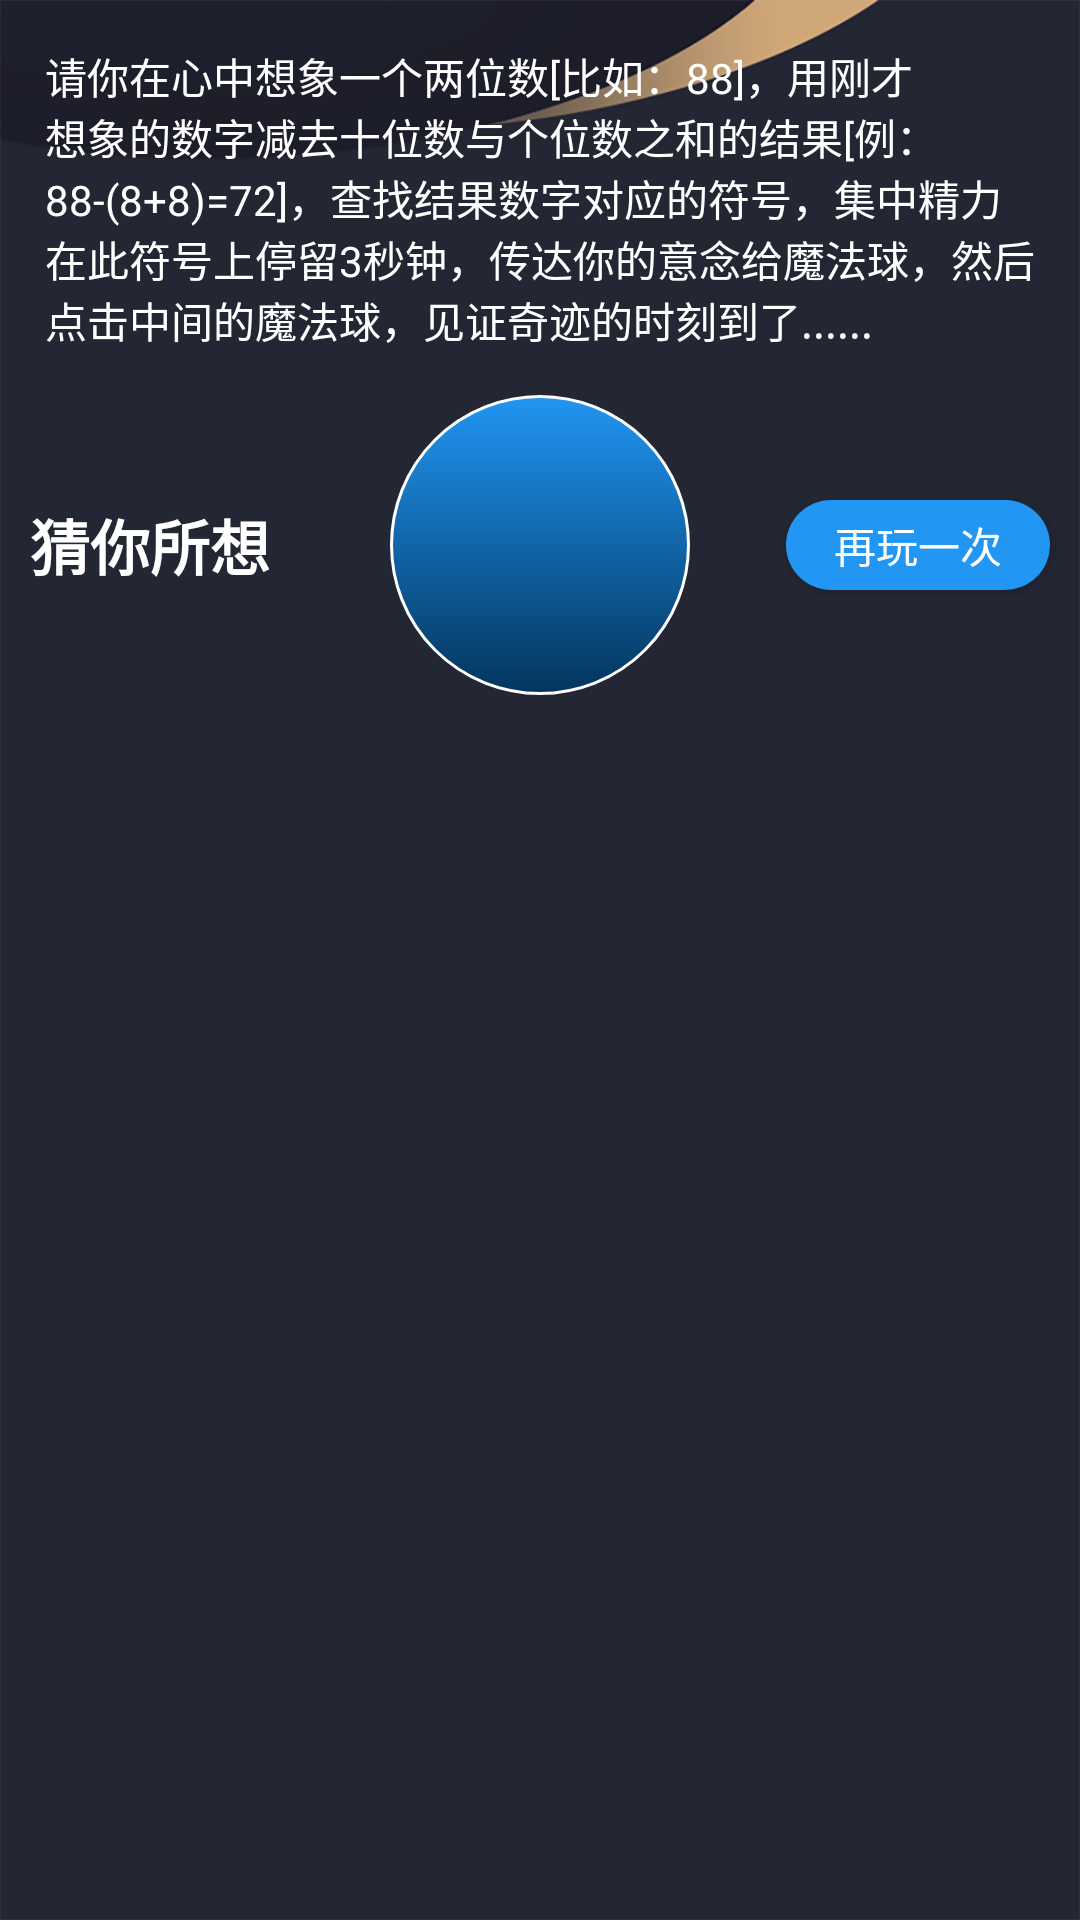

Write the Android layout XML for this screen, with the resource values it uses.
<!-- AndroidManifest.xml: application theme AppTheme -->
<!-- res/layout/fragment_home_tab4.xml -->
<?xml version="1.0" encoding="utf-8"?>
<layout xmlns:android="http://schemas.android.com/apk/res/android"
    xmlns:app="http://schemas.android.com/apk/res-auto"
    xmlns:bind="http://schemas.android.com/tools"
    xmlns:tools="http://schemas.android.com/tools">

    <data>
        <variable
            name="user"
            type="com.way.ore_power.viewmodel.state.LoginRegisterViewModel" />

        <variable
            name="click"
            type="com.way.ore_power.ui.fragment.HomeTab2Fragment.ProxyClick" />
    </data>


    <androidx.constraintlayout.widget.ConstraintLayout
        android:layout_width="match_parent"
        android:layout_height="match_parent"
        android:background="@drawable/login_bg"
        bind:ignore="MissingConstraints">

        <TextView
            android:id="@+id/tvGameTip"
            android:layout_width="match_parent"
            android:layout_height="wrap_content"
            android:textColor="@color/white"
            android:text="@string/txt_game_tip"
            android:padding="15dp"
            app:layout_constraintStart_toStartOf="parent"
            app:layout_constraintEnd_toStartOf="@+id/ivPowerBall"/>

        <ImageView
            android:id="@+id/ivPowerBall"
            android:layout_width="100dp"
            android:layout_height="100dp"
            android:onClick="@{()->click.powerBall()}"
            android:background="@drawable/shape_oval2"
            app:layout_constraintStart_toStartOf="parent"
            app:layout_constraintEnd_toEndOf="parent"
            app:layout_constraintTop_toBottomOf="@+id/tvGameTip"/>

        <ImageView
            android:id="@+id/ivPowerSign"
            android:layout_width="40dp"
            android:layout_height="40dp"
            android:scaleType="fitXY"
            android:visibility="gone"
            app:layout_constraintStart_toStartOf="@+id/ivPowerBall"
            app:layout_constraintEnd_toEndOf="@+id/ivPowerBall"
            app:layout_constraintTop_toTopOf="@+id/ivPowerBall"
            app:layout_constraintBottom_toBottomOf="@+id/ivPowerBall"/>

        <TextView
            android:layout_width="wrap_content"
            android:layout_height="wrap_content"
            android:text="猜你所想"
            android:textSize="20sp"
            android:textStyle="bold"
            android:textColor="@color/white"
            android:layout_marginStart="10dp"
            app:layout_constraintStart_toStartOf="parent"
            app:layout_constraintTop_toTopOf="@+id/ivPowerBall"
            app:layout_constraintBottom_toBottomOf="@+id/ivPowerBall"/>

        <Button
            android:id="@+id/btnAgain"
            android:layout_width="wrap_content"
            android:layout_height="30dp"
            android:background="@drawable/shape_radius200_button"
            android:text="再玩一次"
            android:onClick="@{()->click.againPlay()}"
            android:textColor="@color/white"
            android:layout_marginEnd="10dp"
            app:layout_constraintTop_toTopOf="@+id/ivPowerBall"
            app:layout_constraintBottom_toBottomOf="@+id/ivPowerBall"
            app:layout_constraintEnd_toEndOf="parent"/>

        <androidx.recyclerview.widget.RecyclerView
            android:id="@+id/rvList"
            android:layout_width="match_parent"
            android:layout_height="0dp"
            android:layout_marginTop="10dp"
            app:layout_constraintTop_toBottomOf="@+id/ivPowerBall"
            app:layout_constraintBottom_toBottomOf="parent"/>

    </androidx.constraintlayout.widget.ConstraintLayout>

</layout>
<!-- resources referenced by this layout -->
<resources>
  <color name="white">#FFFFFF</color>
  <!-- drawable login_bg: png bitmap (drawable-xhdpi, 31407 bytes) -->
  <!-- drawable shape_oval2 (drawable) -->
  <?xml version="1.0" encoding="utf-8"?>
  <shape xmlns:android="http://schemas.android.com/apk/res/android"
      android:shape="oval"
      android:useLevel="false">
  
      <solid android:color="@color/color_FFD0A778"/>
  
      <stroke
          android:width="1dp"
          android:color="@color/white"/>
  
      <size android:width="20dp"
          android:height="20dp"/>
  
      <gradient  android:useLevel="true"
          android:startColor="#02355E"
          android:endColor="#2196F3"
          android:angle="90"/>
  
  </shape>
  <!-- drawable shape_radius200_button (drawable) -->
  <?xml version="1.0" encoding="utf-8"?>
  <shape xmlns:android="http://schemas.android.com/apk/res/android"
      android:shape="rectangle">
      <solid android:color="#2196F3" />
      <corners android:radius="200dp" />
  </shape>
  <string name="txt_game_tip">请你在心中想象一个两位数[比如：88]，用刚才想象的数字减去十位数与个位数之和的结果[例：88-(8+8)=72]，查找结果数字对应的符号，集中精力在此符号上停留3秒钟，传达你的意念给魔法球，然后点击中间的魔法球，见证奇迹的时刻到了......</string>
  <style name="AppTheme" parent="Theme.AppCompat.Light.NoActionBar">
          
          <item name="colorPrimary">@color/color_black</item>
          <item name="colorPrimaryDark">@color/color_black</item>
          <item name="colorAccent">@color/color_black</item>
      </style>
  <color name="color_FFD0A778">#FFD0A778</color>
</resources>
